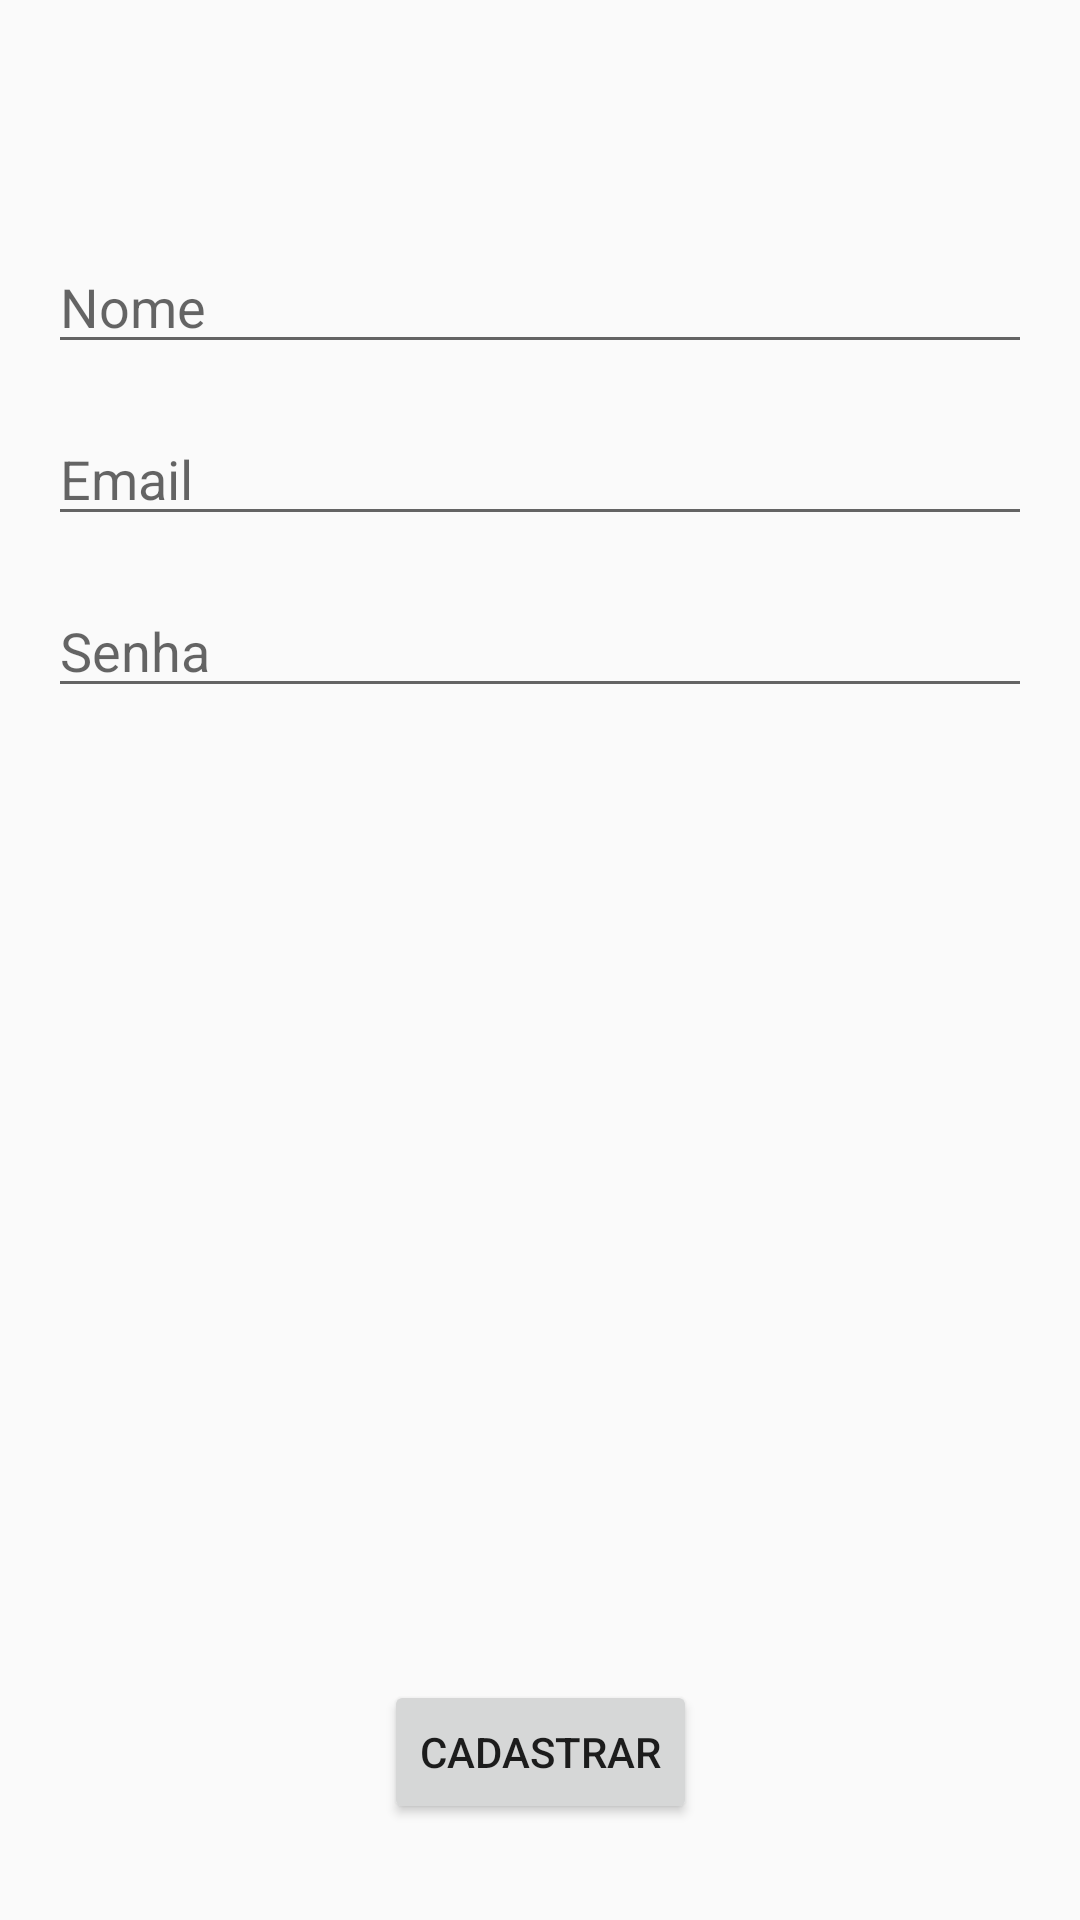

Write the Android layout XML for this screen, with the resource values it uses.
<!-- AndroidManifest.xml: application theme Theme.TesteLogin -->
<!-- res/layout/activity_register.xml -->
<?xml version="1.0" encoding="utf-8"?>
<androidx.constraintlayout.widget.ConstraintLayout xmlns:android="http://schemas.android.com/apk/res/android"
    xmlns:app="http://schemas.android.com/apk/res-auto"
    xmlns:tools="http://schemas.android.com/tools"
    android:layout_width="match_parent"
    android:layout_height="match_parent"
    android:padding="16dp"
    tools:context=".view.RegisterActivity">

    <EditText
        android:id="@+id/edit_name"
        android:layout_width="0dp"
        android:layout_height="wrap_content"
        android:layout_marginTop="64dp"
        android:hint="Nome"
        android:inputType="textEmailAddress"
        app:layout_constraintLeft_toLeftOf="parent"
        app:layout_constraintRight_toRightOf="parent"
        app:layout_constraintTop_toTopOf="parent" />

    <EditText
        android:id="@+id/edit_email"
        android:layout_width="0dp"
        android:layout_height="wrap_content"
        android:layout_marginTop="16dp"
        android:hint="Email"
        android:inputType="textEmailAddress"
        app:layout_constraintLeft_toLeftOf="parent"
        app:layout_constraintRight_toRightOf="parent"
        app:layout_constraintTop_toBottomOf="@id/edit_name" />

    <EditText
        android:id="@+id/edit_password"
        android:layout_width="0dp"
        android:layout_height="wrap_content"
        android:layout_marginTop="16dp"
        android:hint="Senha"
        android:inputType="textPassword"
        app:layout_constraintLeft_toLeftOf="parent"
        app:layout_constraintRight_toRightOf="parent"
        app:layout_constraintTop_toBottomOf="@id/edit_email" />


    <Button
        android:id="@+id/button_save"
        android:layout_width="wrap_content"
        android:layout_height="wrap_content"
        android:layout_gravity="center_horizontal"
        android:layout_marginBottom="16dp"
        android:text="Cadastrar"
        app:layout_constraintBottom_toBottomOf="parent"
        app:layout_constraintLeft_toLeftOf="parent"
        app:layout_constraintRight_toRightOf="parent" />

</androidx.constraintlayout.widget.ConstraintLayout>
<!-- resources referenced by this layout -->
<resources>
  <style name="Theme.TesteLogin" parent="Theme.AppCompat.Light.DarkActionBar">
          
          <item name="colorPrimary">@color/purple_700</item>
          <item name="colorPrimaryDark">@color/teal_700</item>
          <item name="colorAccent">@color/teal_200</item>
      </style>
  <!-- not gathered from this repository: default colours our renderer supplied (Android Studio template values) -->
  <color name="purple_700">#FF3700B3</color>
  <color name="teal_200">#FF03DAC5</color>
  <color name="teal_700">#FF018786</color>
</resources>
